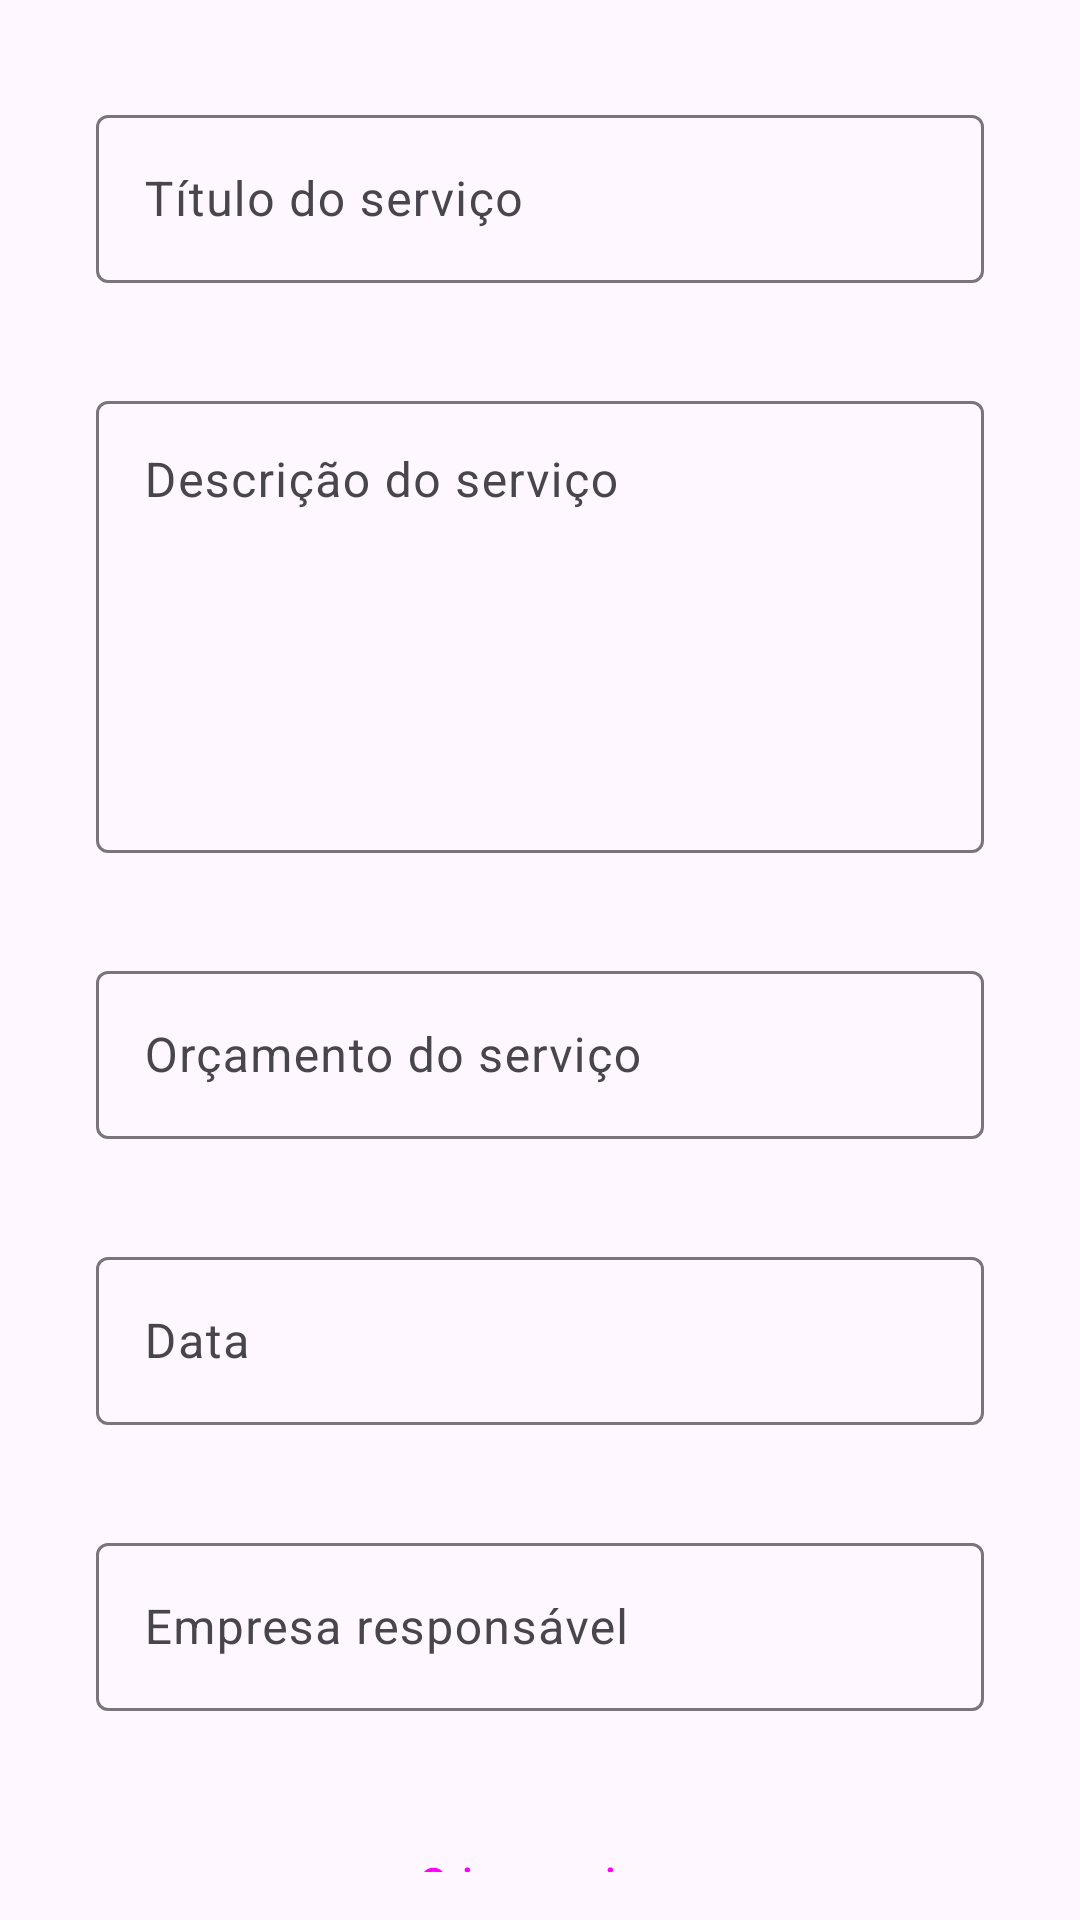

Android layout source for this screen:
<!-- AndroidManifest.xml: application theme Theme.Gmaii -->
<!-- res/layout/fragment_criar_solicitacao_servico.xml -->
<?xml version="1.0" encoding="utf-8"?>
<FrameLayout xmlns:android="http://schemas.android.com/apk/res/android"
    xmlns:app="http://schemas.android.com/apk/res-auto"
    xmlns:tools="http://schemas.android.com/tools"
    android:layout_width="match_parent"
    android:layout_height="match_parent"
    tools:context=".CriarSolicitacaoServico">

    <androidx.constraintlayout.widget.ConstraintLayout
        android:layout_width="match_parent"
        android:layout_height="match_parent"
        android:padding="16dp">

        <com.google.android.material.textfield.TextInputLayout
            android:id="@+id/textTitulo"
            style="@style/Widget.Material3.TextInputEditText.OutlinedBox"
            android:layout_width="match_parent"
            android:layout_height="wrap_content"
            android:hint="Título do serviço"
            app:layout_constraintTop_toTopOf="parent"
            app:layout_constraintStart_toStartOf="parent"
            app:layout_constraintEnd_toEndOf="parent"
            app:layout_constraintBottom_toTopOf="@id/textDescricao"
            android:layout_marginBottom="16dp">

            <com.google.android.material.textfield.TextInputEditText
                android:layout_width="match_parent"
                android:layout_height="56dp" />

        </com.google.android.material.textfield.TextInputLayout>

        <com.google.android.material.textfield.TextInputLayout
            android:id="@+id/textDescricao"
            style="@style/Widget.Material3.TextInputEditText.OutlinedBox"
            android:layout_width="match_parent"
            android:layout_height="wrap_content"
            android:hint="Descrição do serviço"
            app:layout_constraintTop_toBottomOf="@id/textTitulo"
            app:layout_constraintStart_toStartOf="parent"
            app:layout_constraintEnd_toEndOf="parent"
            android:layout_marginBottom="16dp">

            <com.google.android.material.textfield.TextInputEditText
                android:layout_width="match_parent"
                android:layout_height="wrap_content"
                android:gravity="top"
                android:inputType="textMultiLine"
                android:lines="6" />

        </com.google.android.material.textfield.TextInputLayout>

        <com.google.android.material.textfield.TextInputLayout
            android:id="@+id/textOrcamento"
            style="@style/Widget.Material3.TextInputEditText.OutlinedBox"
            android:layout_width="match_parent"
            android:layout_height="wrap_content"
            android:hint="Orçamento do serviço"
            app:prefixText="R$"
            app:layout_constraintTop_toBottomOf="@id/textDescricao"
            app:layout_constraintStart_toStartOf="parent"
            app:layout_constraintEnd_toEndOf="parent"
            android:layout_marginBottom="16dp">

            <com.google.android.material.textfield.TextInputEditText
                android:layout_width="match_parent"
                android:layout_height="56dp" />

        </com.google.android.material.textfield.TextInputLayout>

        <com.google.android.material.textfield.TextInputLayout
            android:id="@+id/textDate"
            style="@style/Widget.Material3.TextInputEditText.OutlinedBox"
            android:layout_width="match_parent"
            android:layout_height="wrap_content"
            android:hint="Data"
            app:layout_constraintTop_toBottomOf="@id/textOrcamento"
            app:layout_constraintStart_toStartOf="parent"
            app:layout_constraintEnd_toEndOf="parent"
            android:layout_marginBottom="16dp">

            <com.google.android.material.textfield.TextInputEditText
                android:layout_width="match_parent"
                android:layout_height="56dp" />

        </com.google.android.material.textfield.TextInputLayout>

        <com.google.android.material.textfield.TextInputLayout
            android:id="@+id/textEmpresaResponsavel"
            style="@style/Widget.Material3.TextInputEditText.OutlinedBox"
            android:layout_width="match_parent"
            android:layout_height="wrap_content"
            android:hint="Empresa responsável"
            app:layout_constraintTop_toBottomOf="@id/textDate"
            app:layout_constraintStart_toStartOf="parent"
            app:layout_constraintEnd_toEndOf="parent"
            android:layout_marginBottom="32dp">

            <com.google.android.material.textfield.TextInputEditText
                android:layout_width="match_parent"
                android:layout_height="56dp" />

        </com.google.android.material.textfield.TextInputLayout>

        <Button
            android:id="@+id/buttonCriarServico"
            style="@style/Widget.Material3.Button.IconButton.Filled"
            android:layout_width="match_parent"
            android:layout_height="wrap_content"
            android:text="Criar serviço"
            android:layout_marginTop="16dp"
            app:backgroundTint="#FF781F"
            app:layout_constraintTop_toBottomOf="@id/textEmpresaResponsavel"
            app:layout_constraintStart_toStartOf="parent"
            app:layout_constraintEnd_toEndOf="parent" />

    </androidx.constraintlayout.widget.ConstraintLayout>

</FrameLayout>
<!-- resources referenced by this layout -->
<resources>
  <style name="Theme.Gmaii" parent="Base.Theme.Gmaii" />
  <style name="Base.Theme.Gmaii" parent="Theme.Material3.DayNight.NoActionBar">
          
          
      </style>
</resources>
